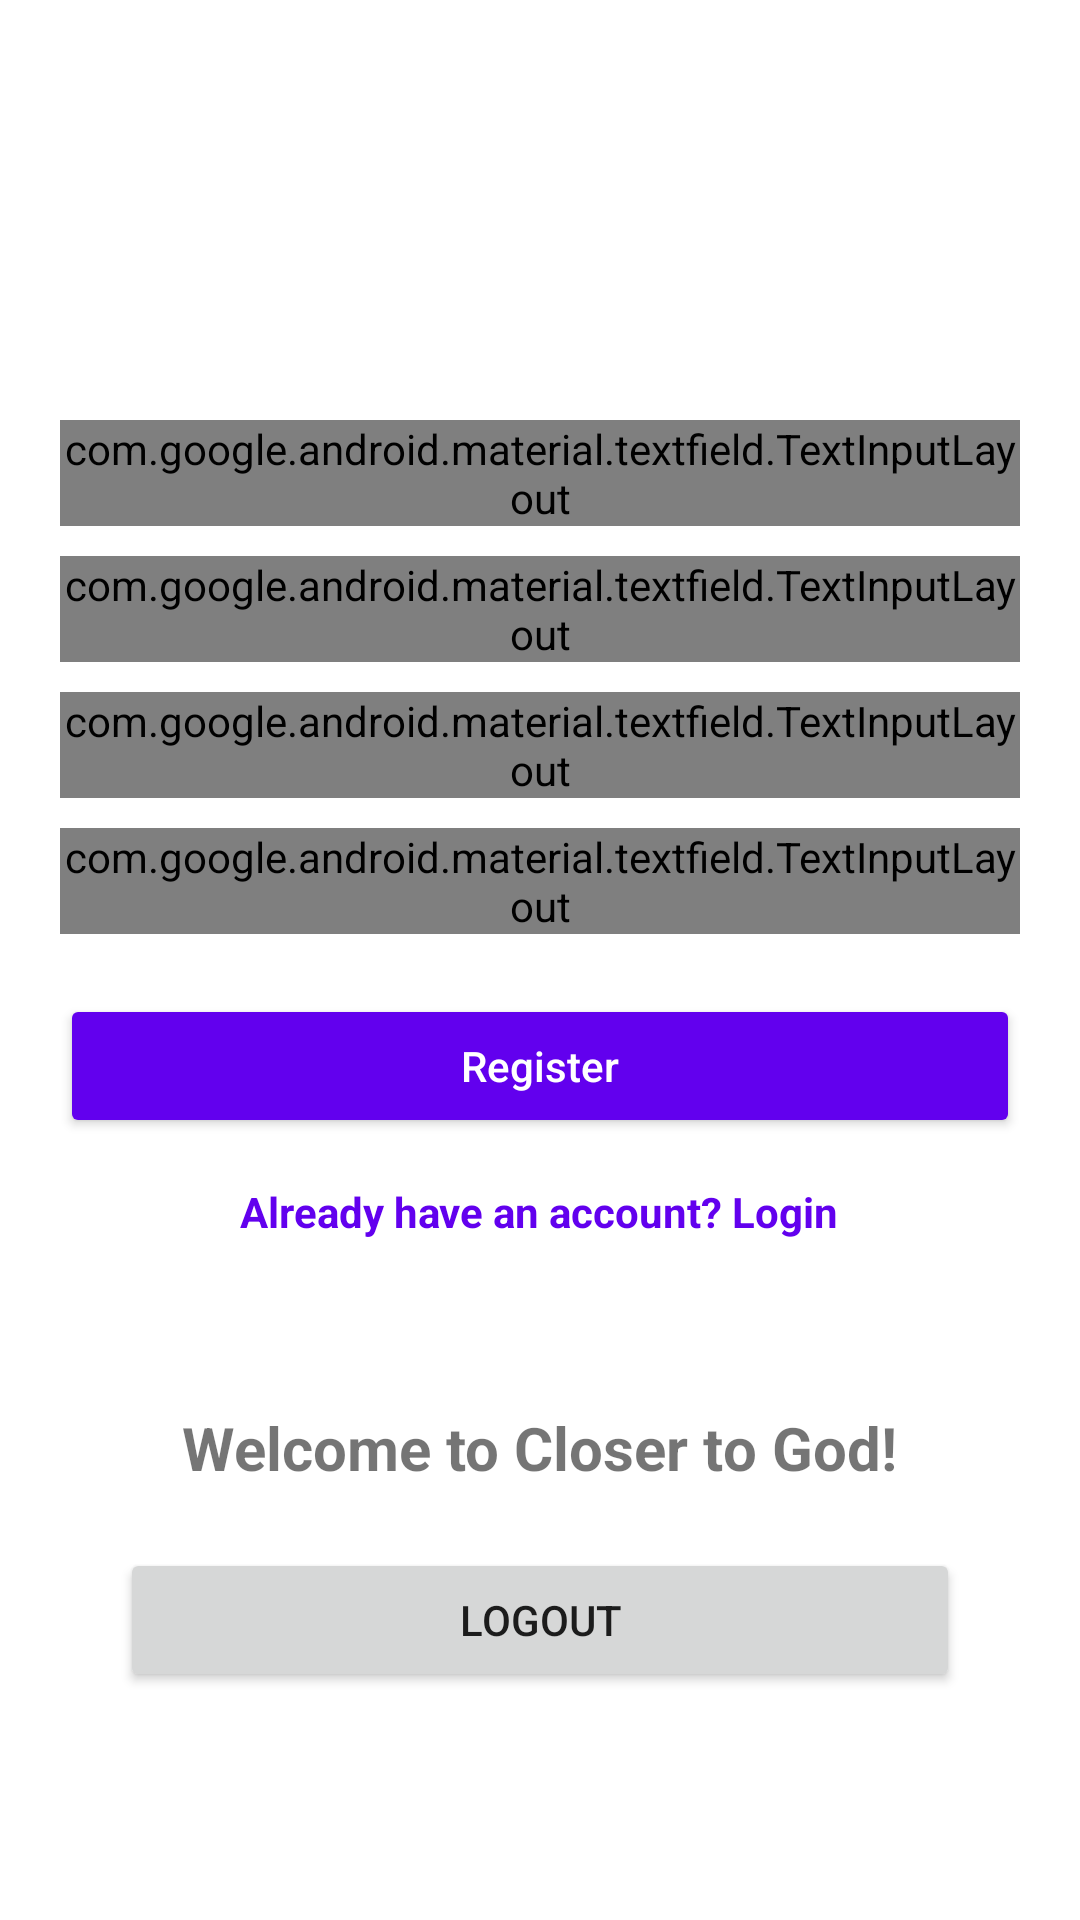

This screen was rendered from an Android layout file. Write that file and the resources it references.
<!-- AndroidManifest.xml: activity theme Theme.CloserToGod -->
<!-- res/layout/activity_main.xml -->
<?xml version="1.0" encoding="utf-8"?>
<ScrollView xmlns:android="http://schemas.android.com/apk/res/android"
    xmlns:app="http://schemas.android.com/apk/res-auto"
    xmlns:tools="http://schemas.android.com/tools"
    android:layout_width="match_parent"
    android:layout_height="match_parent"
    android:fillViewport="true"
    android:background="@color/white"
    tools:context=".MainActivity">

    <LinearLayout
        android:layout_width="match_parent"
        android:layout_height="wrap_content"
        android:orientation="vertical"
        android:padding="20dp"
        android:gravity="center">

        
        <ImageView
            android:layout_width="100dp"
            android:layout_height="100dp"
            android:src="@drawable/ic_launcher_foreground"
            android:contentDescription="App Logo"
            android:layout_gravity="center"
            android:layout_marginBottom="20dp" />

        
        <com.google.android.material.textfield.TextInputLayout
            android:layout_width="match_parent"
            android:layout_height="wrap_content"
            android:hint="Full Name">

            <com.google.android.material.textfield.TextInputEditText
                android:id="@+id/fullName"
                android:layout_width="match_parent"
                android:layout_height="wrap_content"
                android:inputType="textPersonName"/>
        </com.google.android.material.textfield.TextInputLayout>

        
        <com.google.android.material.textfield.TextInputLayout
            android:layout_width="match_parent"
            android:layout_height="wrap_content"
            android:hint="Phone Number"
            android:layout_marginTop="10dp">

            <com.google.android.material.textfield.TextInputEditText
                android:id="@+id/phoneNumber"
                android:layout_width="match_parent"
                android:layout_height="wrap_content"
                android:inputType="phone"/>
        </com.google.android.material.textfield.TextInputLayout>

        
        <com.google.android.material.textfield.TextInputLayout
            android:layout_width="match_parent"
            android:layout_height="wrap_content"
            android:hint="Email"
            android:layout_marginTop="10dp">

            <com.google.android.material.textfield.TextInputEditText
                android:id="@+id/email"
                android:layout_width="match_parent"
                android:layout_height="wrap_content"
                android:inputType="textEmailAddress"/>
        </com.google.android.material.textfield.TextInputLayout>

        
        <com.google.android.material.textfield.TextInputLayout
            android:layout_width="match_parent"
            android:layout_height="wrap_content"
            android:hint="Password"
            android:layout_marginTop="10dp"
            app:endIconMode="password_toggle">

            <com.google.android.material.textfield.TextInputEditText
                android:id="@+id/password"
                android:layout_width="match_parent"
                android:layout_height="wrap_content"
                android:inputType="textPassword"/>
        </com.google.android.material.textfield.TextInputLayout>

        
        <Button
            android:id="@+id/registerButton"
            android:layout_width="match_parent"
            android:layout_height="wrap_content"
            android:text="Register"
            android:layout_marginTop="20dp"
            android:backgroundTint="@color/purple_500"
            android:textColor="@color/white"
            android:padding="10dp"
            android:textAllCaps="false"/>

        
        <TextView
            android:id="@+id/loginText"
            android:layout_width="wrap_content"
            android:layout_height="wrap_content"
            android:text="Already have an account? Login"
            android:textColor="@color/purple_500"
            android:textSize="14sp"
            android:layout_marginTop="15dp"
            android:layout_gravity="center"
            android:textStyle="bold"/>

        
        <LinearLayout
            android:layout_width="match_parent"
            android:layout_height="match_parent"
            android:orientation="vertical"
            android:gravity="center"
            android:padding="20dp">

            <TextView
                android:layout_width="wrap_content"
                android:layout_height="wrap_content"
                android:text="Welcome to Closer to God!"
                android:textSize="20sp"
                android:textStyle="bold"
                android:layout_marginBottom="20dp"/>

            <Button
                android:id="@+id/logoutButton"
                android:layout_width="match_parent"
                android:layout_height="wrap_content"
                android:text="Logout"/>
        </LinearLayout>

    </LinearLayout>

</ScrollView>
<!-- resources referenced by this layout -->
<resources>
  <style name="Theme.CloserToGod" parent="android:Theme.Material.Light.NoActionBar" />
  <!-- not gathered from this repository: default colours our renderer supplied (Android Studio template values) -->
  <color name="purple_500">#FF6200EE</color>
  <color name="white">#FFFFFFFF</color>
</resources>
